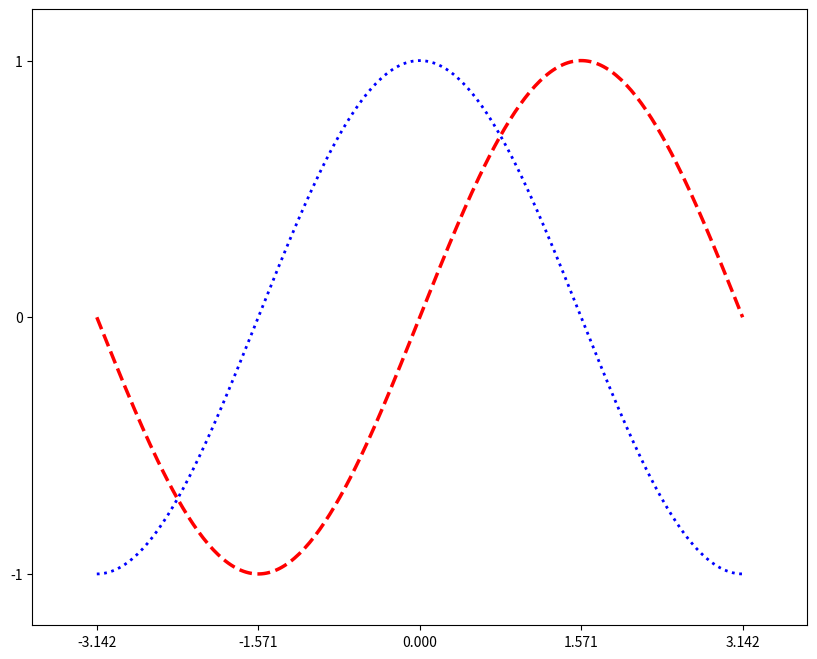

Reproduce this figure in Python.
# 2.3 Setting ticks
# import necessary libraries
import matplotlib.pyplot as pl
import numpy as np


n = 256
X = np.linspace(-np.pi, np.pi, n, endpoint=True)
C, S = np.cos(X), np.sin(X)
pl.figure(figsize=(10, 8), dpi=80)
pl.plot(X, C, color="blue", linewidth=2, linestyle=":")
pl.plot(X, S, color="red",  linewidth=2.5, linestyle="--")
pl.xlim(X.min() * 1.2, X.max() * 1.2)
pl.ylim(C.min() * 1.2, C.max() * 1.2)

# set ticks to show more significant values
pl.xticks([-np.pi, -np.pi/2, 0, np.pi/2, np.pi])
pl.yticks([-1, 0, +1])

print("2.3 Setting plot ticks")
pl.show()